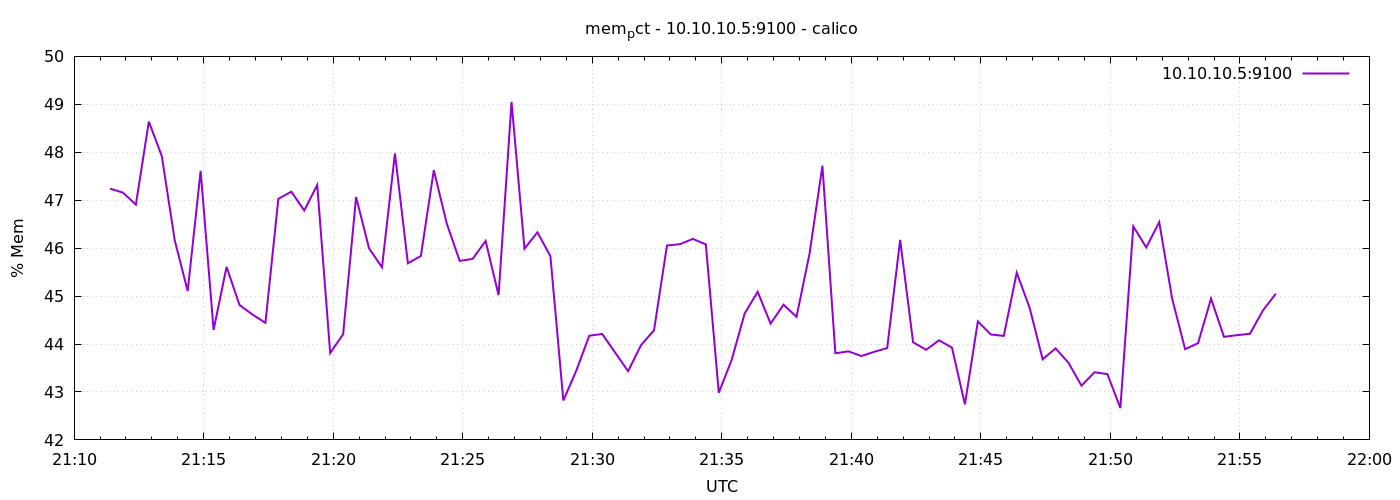

The table this chart was drawn from, first rows:
1776892283	47.24083411887341
1776892313	47.16
1776892343	46.91
1776892373	48.64
1776892403	47.92
1776892433	46.16
1776892463	45.11
1776892493	47.61
1776892523	44.3
1776892553	45.61
1776892583	44.81
1776892613	44.61
1776892643	44.44
1776892673	47.03
1776892703	47.18
1776892733	46.79
1776892763	47.32
1776892793	43.81
1776892823	44.2
1776892853	47.07
1776892883	46
1776892913	45.6
1776892943	47.98
1776892973	45.68
1776893003	45.84
1776893033	47.63
1776893063	46.51
1776893093	45.73
1776893123	45.78
1776893153	46.15
1776893183	45.02
1776893213	49.05
1776893243	45.99
1776893273	46.33
1776893303	45.83
1776893333	42.82
1776893363	43.45
1776893393	44.17
1776893423	44.21
1776893453	43.82
1776893483	43.43
1776893513	43.98
1776893543	44.29
1776893573	46.06
1776893603	46.08
1776893633	46.19
1776893663	46.08
1776893693	42.98
1776893723	43.67
1776893753	44.64
1776893783	45.09
1776893813	44.43
1776893843	44.82
1776893873	44.57
1776893903	45.88
1776893933	47.72
1776893963	43.81
1776893993	43.85
1776894023	43.75
1776894053	43.84
1776894083	43.92
... 30 more rows
